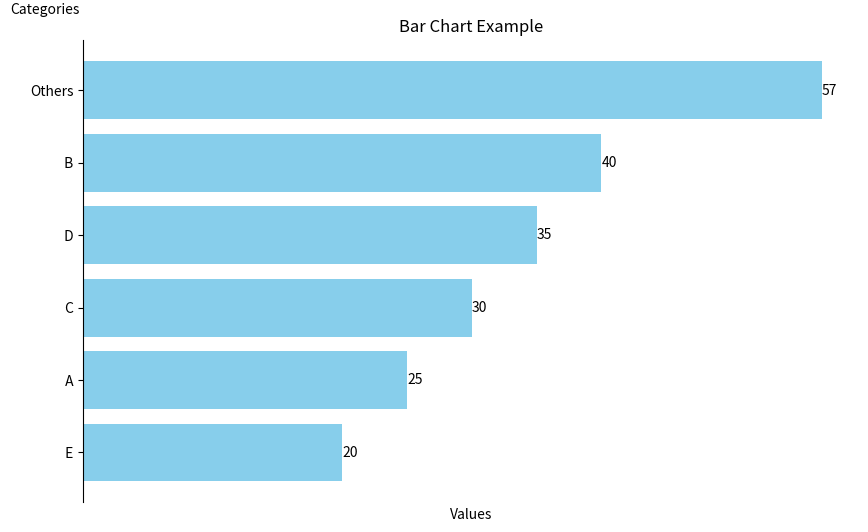

Here is the Python script that generated this plot:
import matplotlib.pyplot as plt


def bar():
    # Sample data
    categories = [' A', ' B', ' C', ' D', ' E',
                  ' F', ' G', ' H', ' I', ' J']
    values = [25, 40, 30, 35, 20, 10, 15, 11, 14, 7]

    # Sort categories and values based on values
    sorted_data = sorted(zip(categories, values), key=lambda x: x[1],
                         reverse=True)

    # Extract top 5 categories and values
    top_categories, top_values = zip(*sorted_data[:5])

    # Sum the remaining values for "others"
    others_value = sum(value for _, value in sorted_data[5:])

    # Create new categories list including "others" 'the highest in top'
    new_categories = list(top_categories[::-1]) + ['Others']
    new_values = list(top_values[::-1]) + [others_value]

    # Create new categories list including "others" ''the highest in bottom''
    # new_categories = ['Others'] + list(top_categories)
    # new_values = [others_value] + list(top_values)

    # Create a horizontal bar chart
    plt.figure(figsize=(10, 6))  # Set the figure size
    bars = plt.barh(new_categories, new_values, color='skyblue')

    # Add data labels next to each bar
    for bar, value in zip(bars, new_values):
        plt.text(value, bar.get_y() + bar.get_height() / 2,
                 value, va='center', ha='left')

    # Add labels and title
    plt.xlabel('Values')
    plt.ylabel('Categories', rotation=0, labelpad=20)
    plt.title('Bar Chart Example')

    # Remove x-axis ticks
    plt.xticks([])

    # Customize y-axis ticks rotation
    # plt.yticks(rotation=45)

    # Remove right and top spines
    plt.gca().spines['right'].set_visible(False)
    plt.gca().spines['top'].set_visible(False)
    plt.gca().spines['bottom'].set_visible(False)
    plt.gca().yaxis.set_label_coords(-0.05, 1.05)

    plt.savefig('bar_plot.png', dpi=300, bbox_inches='tight')
    # Show plot
    plt.show()


bar()
